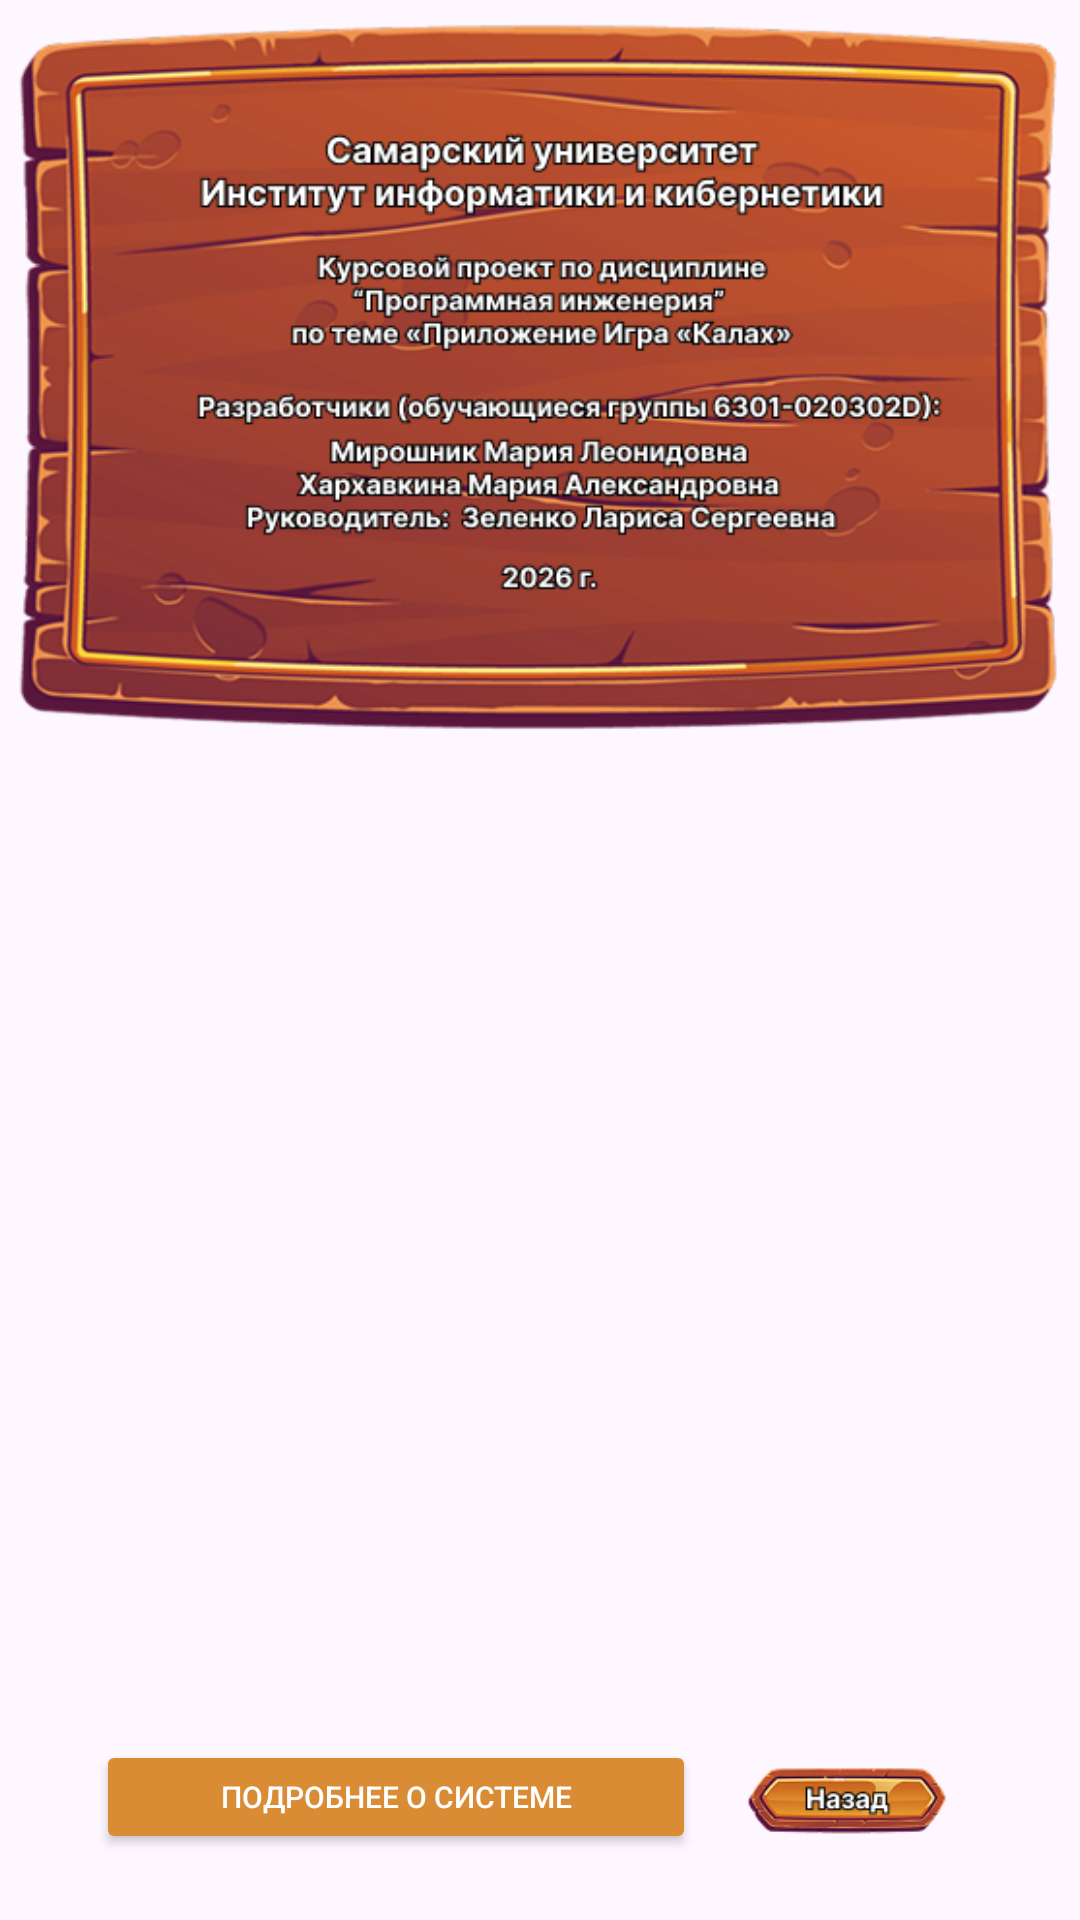

Here is an Android app screen rendered from its layout file. Give the layout XML and the strings, colors and styles it references.
<!-- AndroidManifest.xml: application theme Theme.Kalah -->
<!-- res/layout/info_dialog.xml -->
<?xml version="1.0" encoding="utf-8"?>
<FrameLayout xmlns:android="http://schemas.android.com/apk/res/android"
    xmlns:app="http://schemas.android.com/apk/res-auto"
    android:layout_width="match_parent"
    android:layout_height="wrap_content"
    android:minWidth="300dp">

    <ImageView
        android:layout_width="match_parent"
        android:layout_height="wrap_content"
        android:adjustViewBounds="true"
        android:scaleType="fitCenter"
        android:src="@drawable/info_dialog_2" />

    <LinearLayout
        android:layout_width="match_parent"
        android:layout_height="match_parent"
        android:orientation="vertical">

        
        <Space
            android:layout_width="match_parent"
            android:layout_height="0dp"
            android:layout_weight="1" />

        
        <LinearLayout
            android:layout_width="match_parent"
            android:layout_height="wrap_content"
            android:orientation="horizontal"
            android:gravity="center_horizontal"
            android:paddingHorizontal="16dp"
            android:layout_marginBottom="20dp">

            <Button
                android:id="@+id/btn_download_manual"
                android:layout_width="200dp"
                android:layout_height="38dp"
                android:layout_marginEnd="8dp"
                android:backgroundTint="#da8c35"
                android:text="Подробнее о системе"
                android:textColor="#FFFFFF"
                android:textSize="10sp" />

            <ImageButton
                android:id="@+id/dialog_button"
                android:layout_width="80dp"
                android:layout_height="40dp"
                android:layout_marginStart="8dp"
                android:background="@android:color/transparent"
                android:scaleType="fitCenter"
                android:contentDescription="Закрыть"
                app:srcCompat="@drawable/btn_back" />

        </LinearLayout>

    </LinearLayout>

</FrameLayout>
<!-- resources referenced by this layout -->
<resources>
  <!-- drawable btn_back: png bitmap (drawable, 8549 bytes) -->
  <!-- drawable info_dialog_2: png bitmap (drawable, 194705 bytes) -->
  <style name="Theme.Kalah" parent="Base.Theme.Kalah" />
  <style name="Base.Theme.Kalah" parent="Theme.Material3.DayNight.NoActionBar">
          
          
      </style>
</resources>
